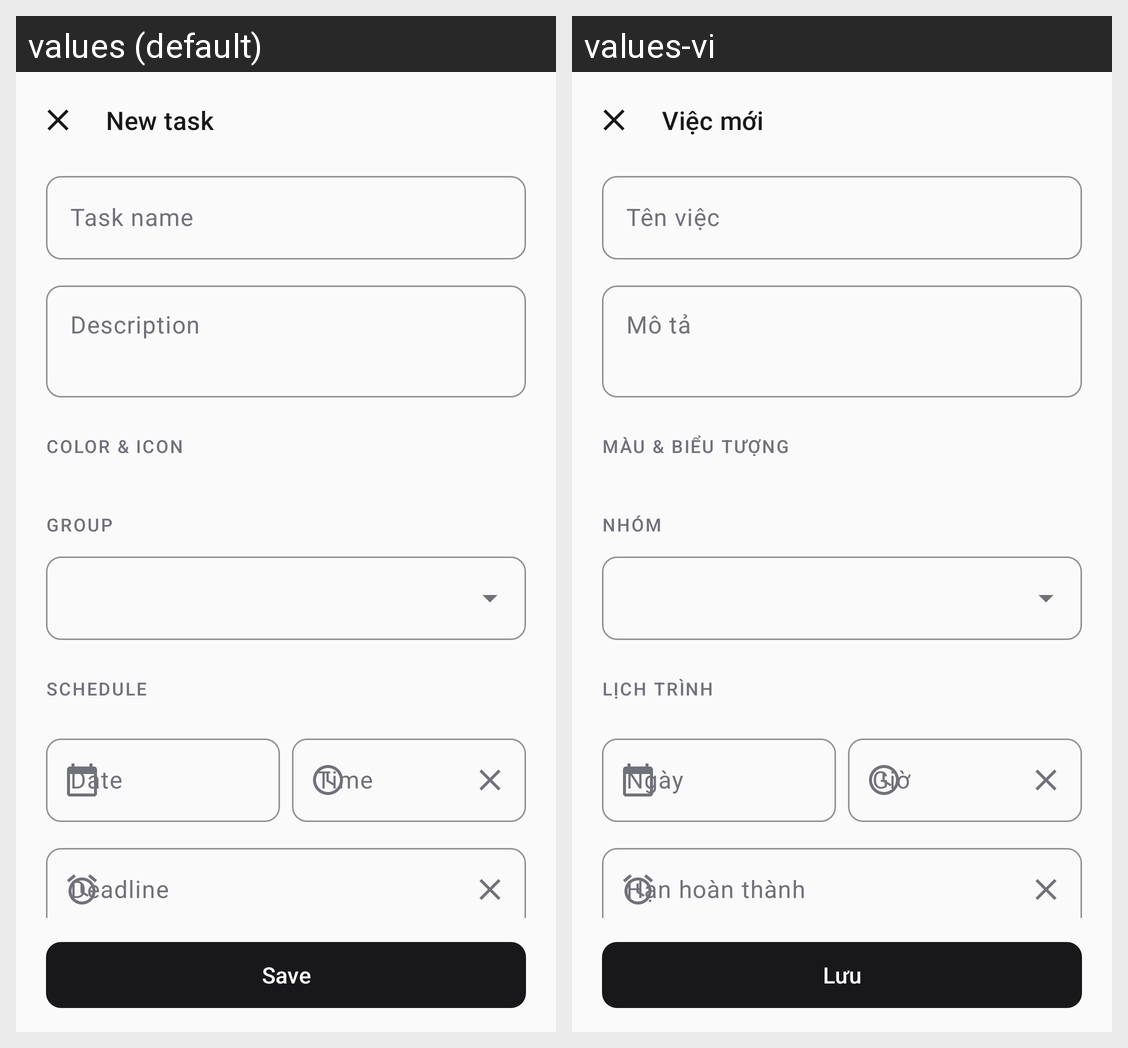

The same Android screen rendered under two of its app's locales, left to right. List the strings drawn on it with the default value and each locale's translation.
Android screen res/layout/activity_task_editor.xml rendered under 2 locales, left to right: values (default), values-vi. Device: Nexus 5 (rendered at 1080×1920; each locale shown at half size, 540×960, under a caption strip naming it); theme Theme.Modity.
Strings drawn on this screen, with the default value and each locale's value (text and hints the layout hard-codes, and strings that could not be matched under every locale, appear in the picture but are not listed):

new_task
  values: New task
  values-vi: Việc mới

task_name
  values: Task name
  values-vi: Tên việc

description
  values: Description
  values-vi: Mô tả

label_appearance
  values: Color & icon
  values-vi: Màu & biểu tượng

label_group
  values: Group
  values-vi: Nhóm

label_schedule
  values: Schedule
  values-vi: Lịch trình

field_deadline
  values: Deadline
  values-vi: Hạn hoàn thành

save
  values: Save
  values-vi: Lưu
